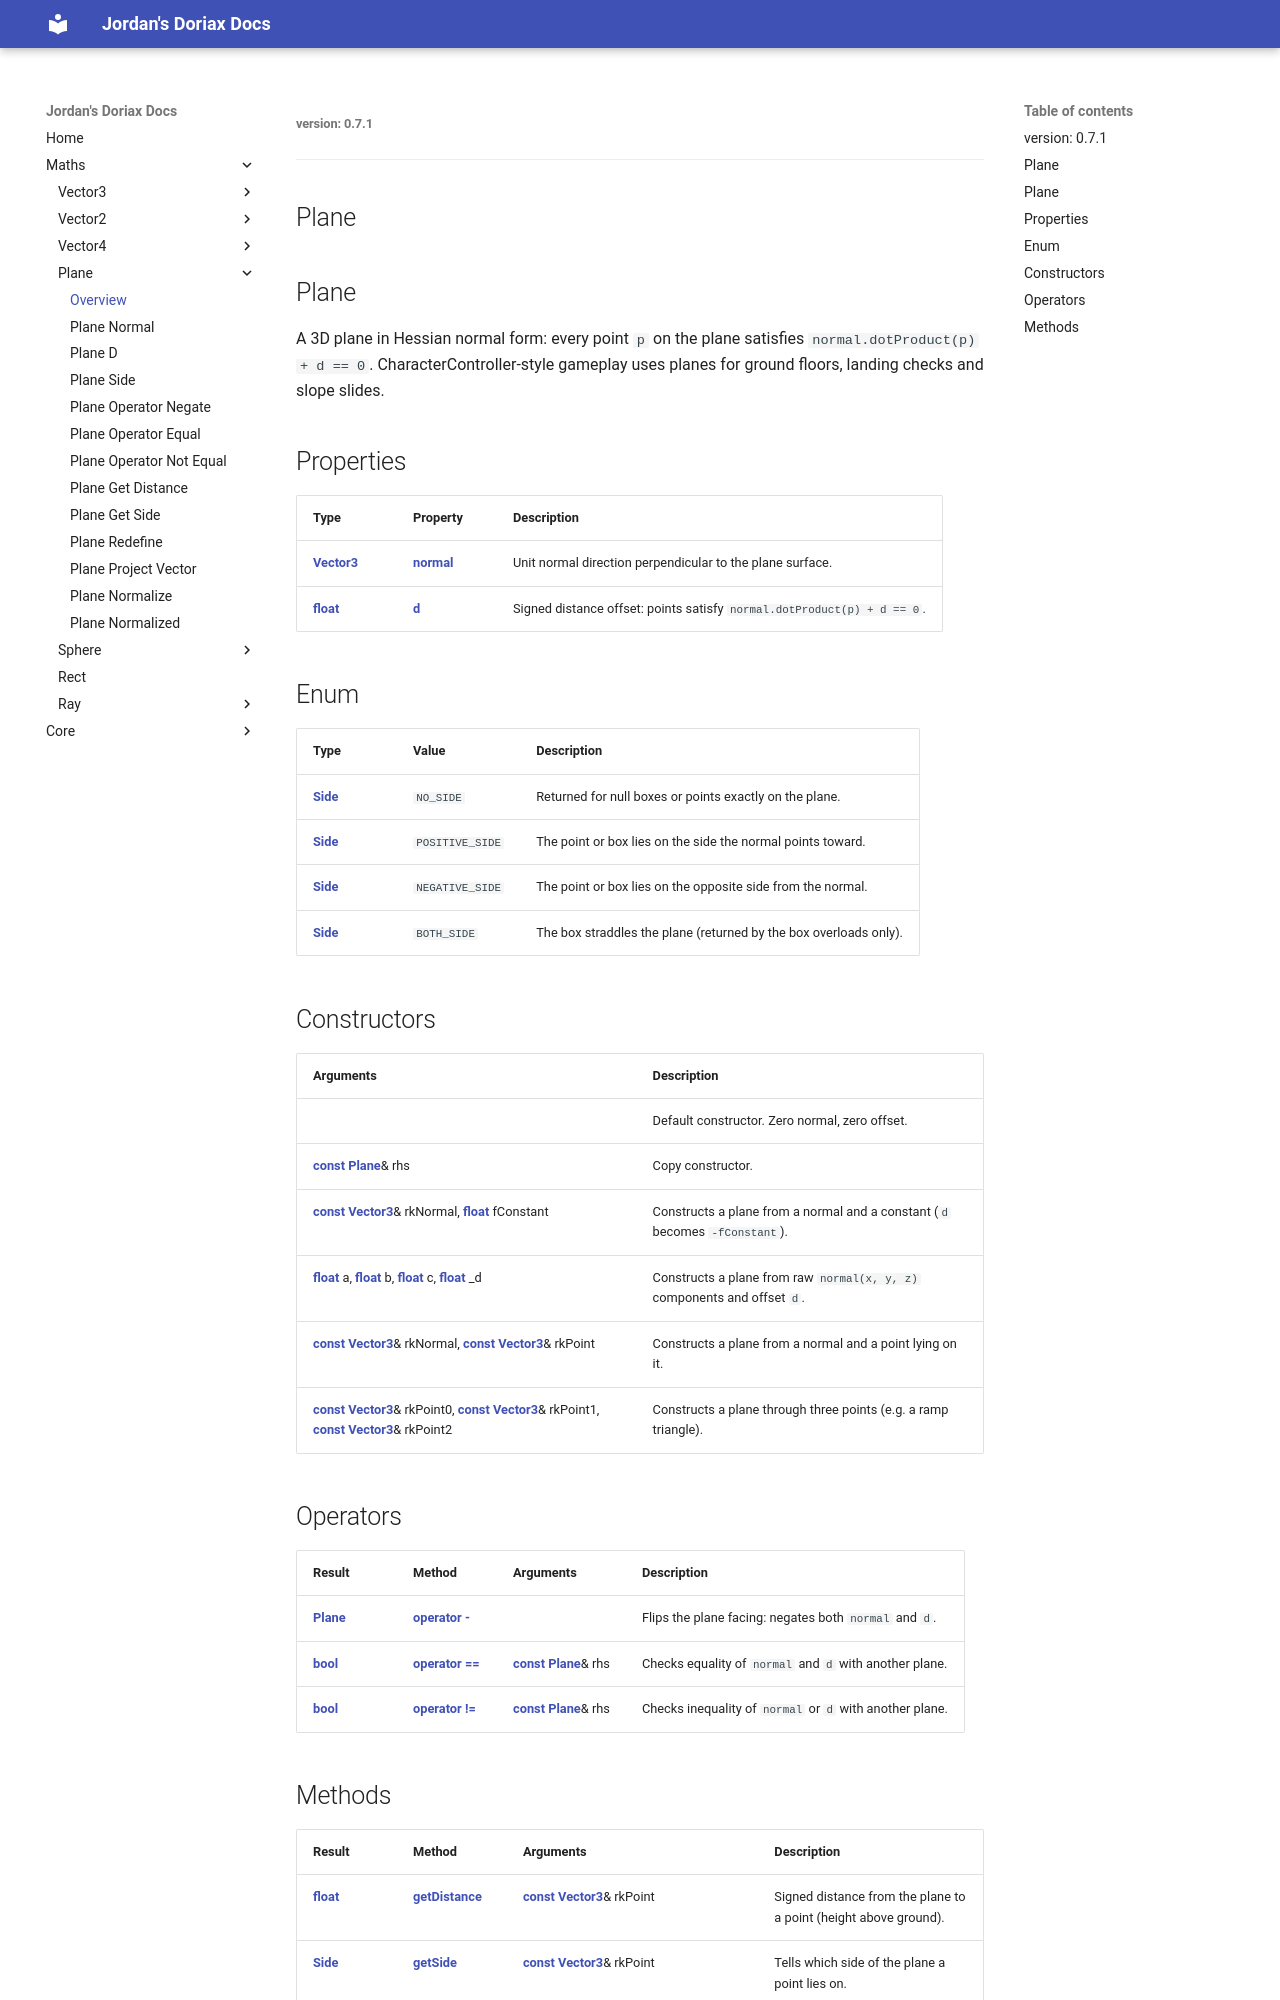

repository: JordanGrant3D/doriax-jord-docs · page: maths/plane/plane/index.html · generator: mkdocs

###### version: 0.7.1
---
Plane
---

<style>
  .md-content h1:first-of-type { display: none; }
</style>

## Plane

A 3D plane in Hessian normal form: every point `p` on the plane satisfies `normal.dotProduct(p) + d == 0`.
CharacterController-style gameplay uses planes for ground floors, landing checks and slope slides.

## Properties

| Type | Property | Description |
| :--- | :--- | :--- |
| [**Vector3**](../vector3/vector3.md) | [**normal**](plane-normal.md) | Unit normal direction perpendicular to the plane surface. |
| [**float**](https://en.cppreference.com/cpp/keyword/float) | [**d**](plane-d.md) | Signed distance offset: points satisfy `normal.dotProduct(p) + d == 0`. |

## Enum

| Type | Value | Description |
| :--- | :--- | :--- |
| [**Side**](plane-side.md) | `NO_SIDE` | Returned for null boxes or points exactly on the plane. |
| [**Side**](plane-side.md) | `POSITIVE_SIDE` | The point or box lies on the side the normal points toward. |
| [**Side**](plane-side.md) | `NEGATIVE_SIDE` | The point or box lies on the opposite side from the normal. |
| [**Side**](plane-side.md) | `BOTH_SIDE` | The box straddles the plane (returned by the box overloads only). |

## Constructors

| Arguments | Description |
| :--- | :--- |
| | Default constructor. Zero normal, zero offset. |
| [**const**](https://en.cppreference.com/cpp/keyword/const) [**Plane**](plane.md)& rhs | Copy constructor. |
| [**const**](https://en.cppreference.com/cpp/keyword/const) [**Vector3**](../vector3/vector3.md)& rkNormal, [**float**](https://en.cppreference.com/cpp/keyword/float) fConstant | Constructs a plane from a normal and a constant (`d` becomes `-fConstant`). |
| [**float**](https://en.cppreference.com/cpp/keyword/float) a, [**float**](https://en.cppreference.com/cpp/keyword/float) b, [**float**](https://en.cppreference.com/cpp/keyword/float) c, [**float**](https://en.cppreference.com/cpp/keyword/float) _d | Constructs a plane from raw `normal(x, y, z)` components and offset `d`. |
| [**const**](https://en.cppreference.com/cpp/keyword/const) [**Vector3**](../vector3/vector3.md)& rkNormal, [**const**](https://en.cppreference.com/cpp/keyword/const) [**Vector3**](../vector3/vector3.md)& rkPoint | Constructs a plane from a normal and a point lying on it. |
| [**const**](https://en.cppreference.com/cpp/keyword/const) [**Vector3**](../vector3/vector3.md)& rkPoint0, [**const**](https://en.cppreference.com/cpp/keyword/const) [**Vector3**](../vector3/vector3.md)& rkPoint1, [**const**](https://en.cppreference.com/cpp/keyword/const) [**Vector3**](../vector3/vector3.md)& rkPoint2 | Constructs a plane through three points (e.g. a ramp triangle). |

## Operators

| Result | Method | Arguments | Description |
| :--- | :--- | :--- | :--- |
| [**Plane**](plane.md) | [**operator -**](plane-operator-negate.md) | | Flips the plane facing: negates both `normal` and `d`. |
| [**bool**](https://en.cppreference.com/cpp/keyword/bool) | [**operator ==**](plane-operator-equal.md) | [**const**](https://en.cppreference.com/cpp/keyword/const) [**Plane**](plane.md)& rhs | Checks equality of `normal` and `d` with another plane. |
| [**bool**](https://en.cppreference.com/cpp/keyword/bool) | [**operator !=**](plane-operator-not-equal.md) | [**const**](https://en.cppreference.com/cpp/keyword/const) [**Plane**](plane.md)& rhs | Checks inequality of `normal` or `d` with another plane. |
